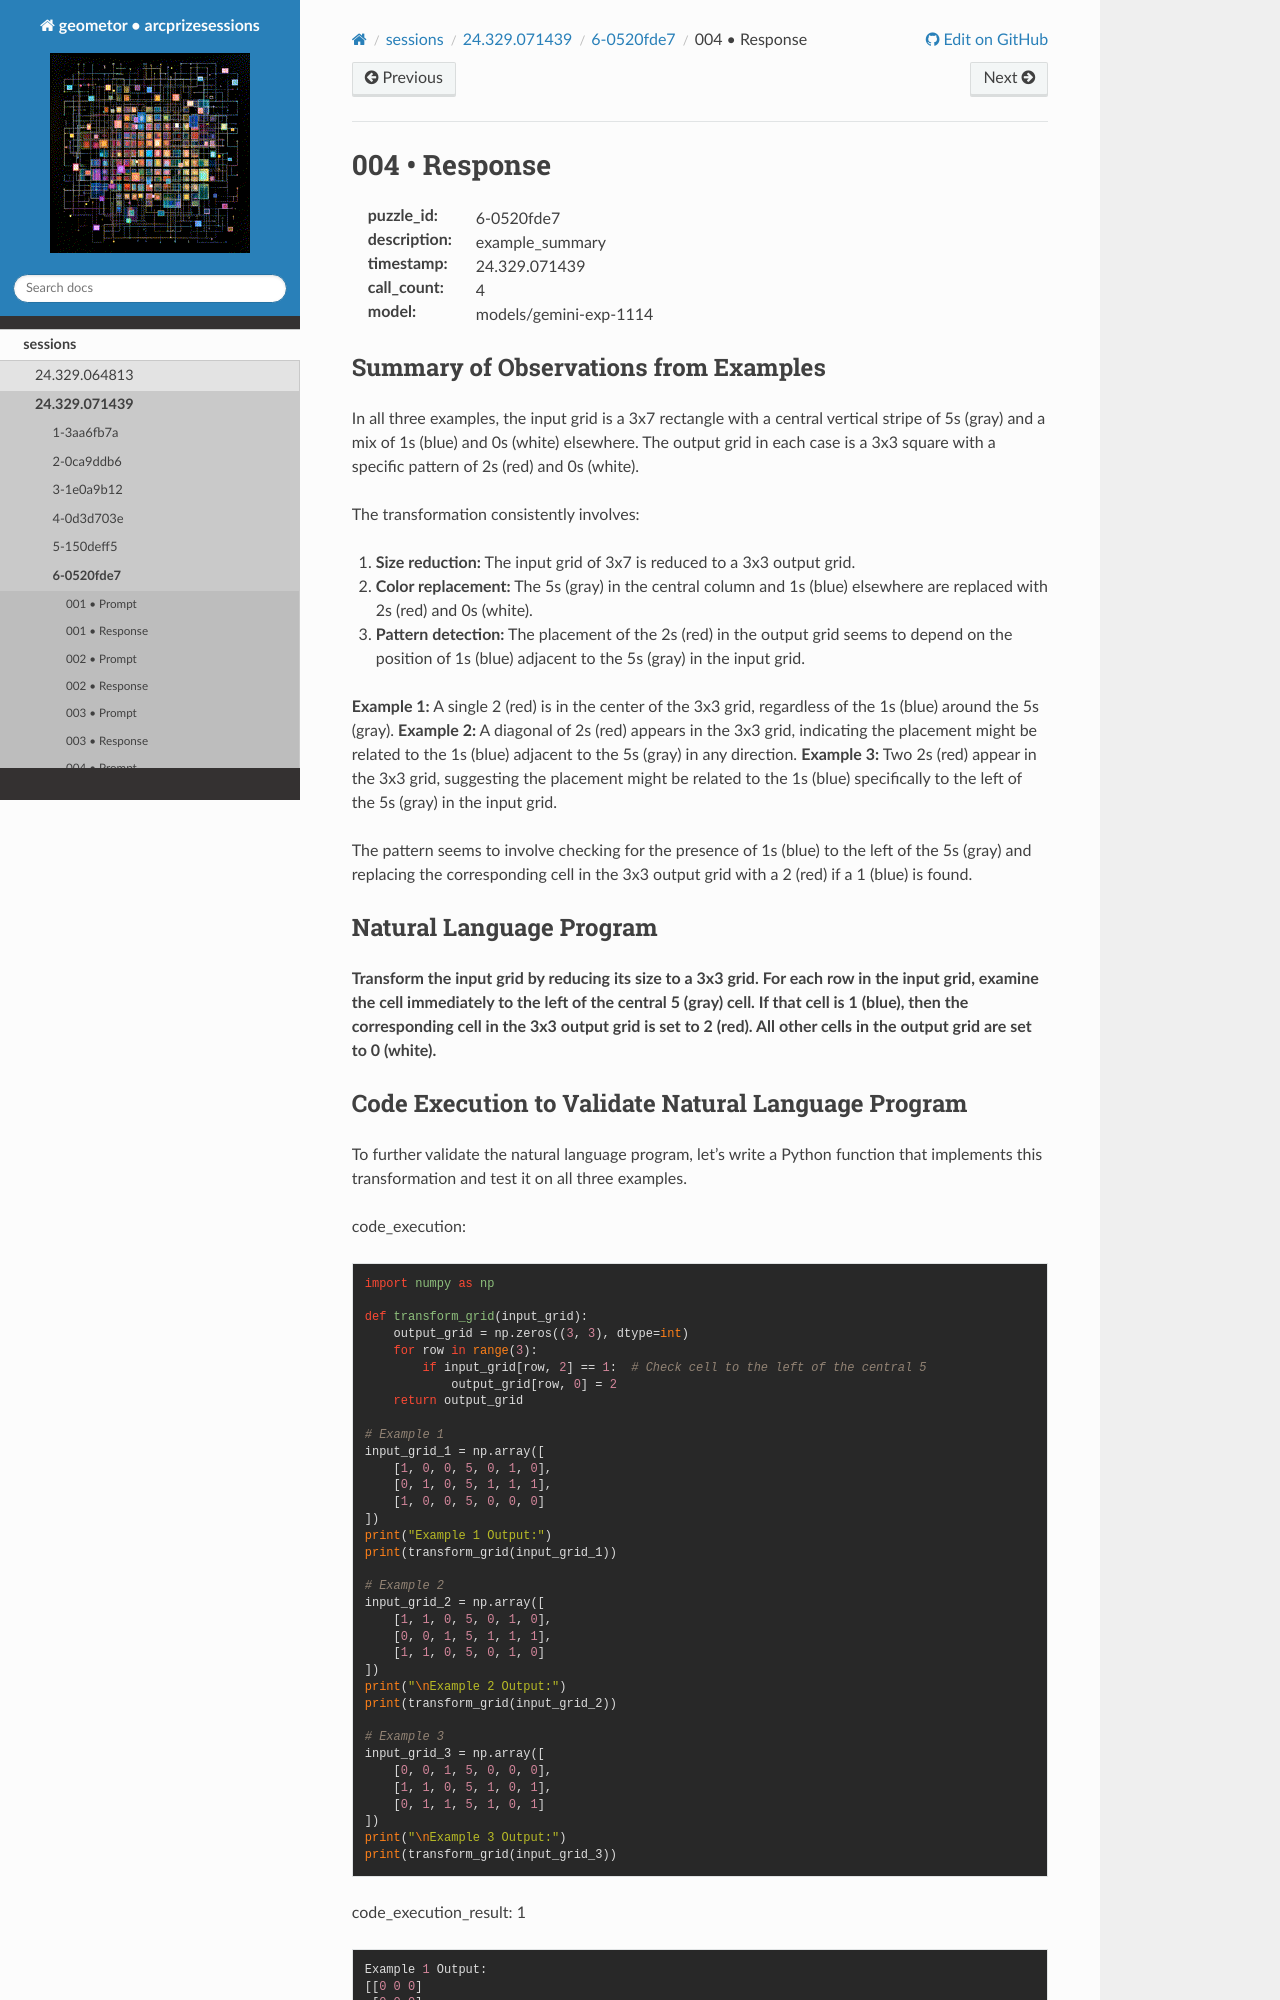

repository: geometor/arcprizesessions · page: sessions/24.329.071439/6-0520fde7/004-response/index.html · generator: sphinx

004 • Response
==============

:puzzle_id: 6-0520fde7
:description: example_summary
:timestamp: 24.329.071439
:call_count: 4

:model: models/gemini-exp-1114






Summary of Observations from Examples
-------------------------------------

In all three examples, the input grid is a 3x7 rectangle with a central vertical stripe of 5s (gray) and a mix of 1s (blue) and 0s (white) elsewhere. The output grid in each case is a 3x3 square with a specific pattern of 2s (red) and 0s (white). 

The transformation consistently involves:


#. **Size reduction:** The input grid of 3x7 is reduced to a 3x3 output grid.
#. **Color replacement:** The 5s (gray) in the central column and 1s (blue) elsewhere are replaced with 2s (red) and 0s (white). 
#. **Pattern detection:** The placement of the 2s (red) in the output grid seems to depend on the position of 1s (blue) adjacent to the 5s (gray) in the input grid.

**Example 1:** A single 2 (red) is in the center of the 3x3 grid, regardless of the 1s (blue) around the 5s (gray).
**Example 2:** A diagonal of 2s (red) appears in the 3x3 grid, indicating the placement might be related to the 1s (blue) adjacent to the 5s (gray) in any direction.
**Example 3:** Two 2s (red) appear in the 3x3 grid, suggesting the placement might be related to the 1s (blue) specifically to the left of the 5s (gray) in the input grid.

The pattern seems to involve checking for the presence of 1s (blue) to the left of the 5s (gray) and replacing the corresponding cell in the 3x3 output grid with a 2 (red) if a 1 (blue) is found. 

Natural Language Program
------------------------

**Transform the input grid by reducing its size to a 3x3 grid. For each row in the input grid, examine the cell immediately to the left of the central 5 (gray) cell. If that cell is 1 (blue), then the corresponding cell in the 3x3 output grid is set to 2 (red). All other cells in the output grid are set to 0 (white).**
